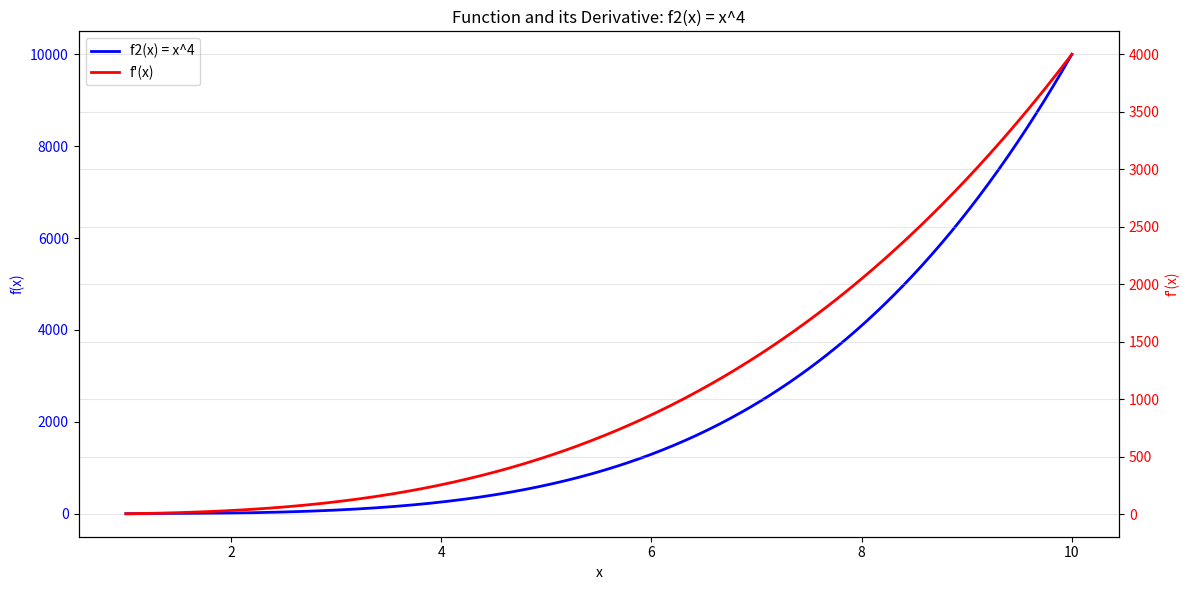
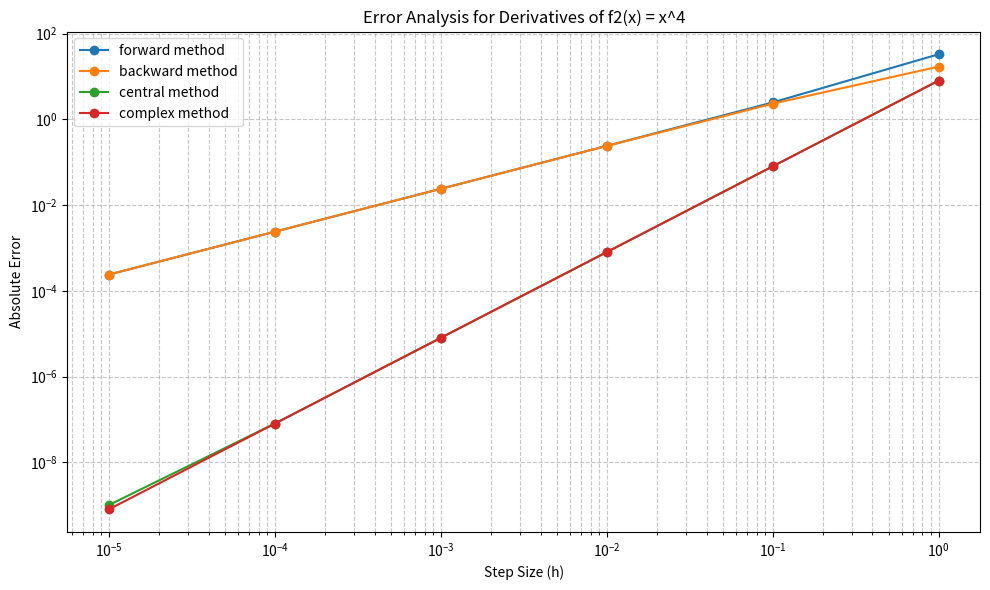
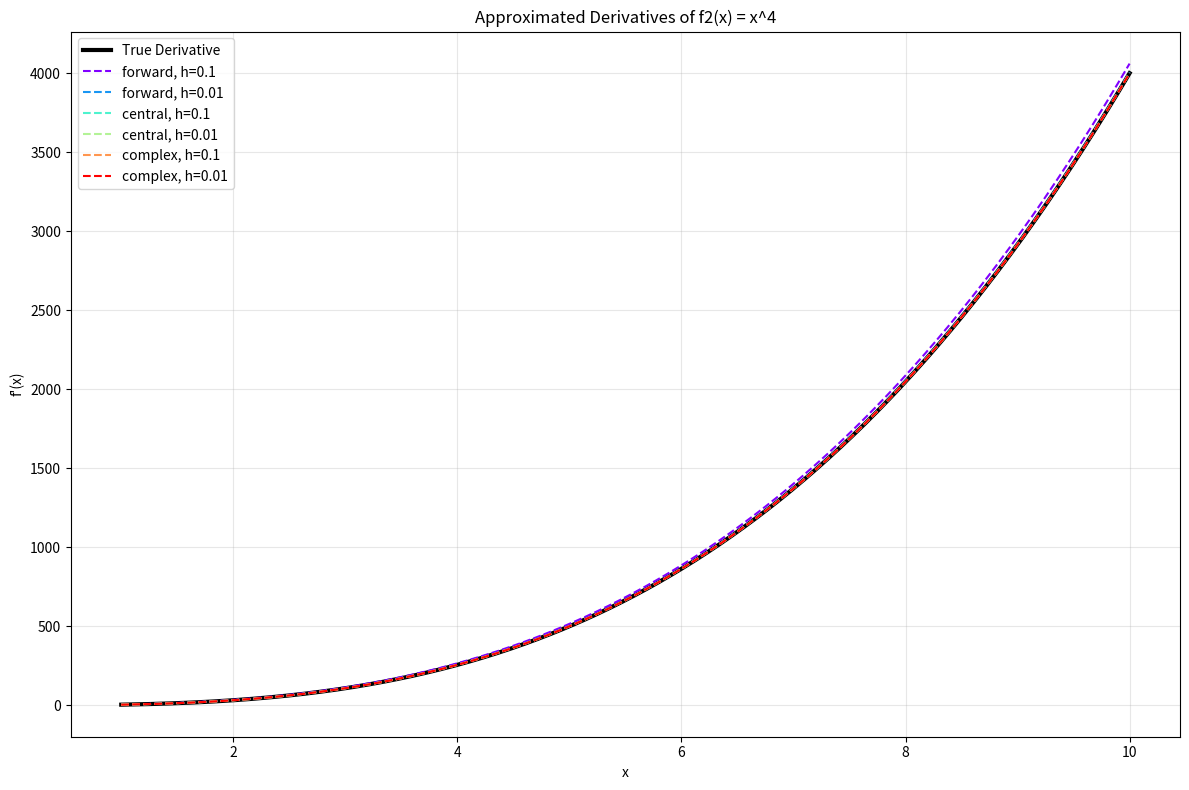

Generate these figures, in order, with matplotlib:
import numpy as np
import matplotlib.pyplot as plt
from math import sin, cos, log, pi
from matplotlib import cm
import time

def limit_derivative(f, x, h, method='forward'):
    """
    Calculate numerical derivative using various finite difference methods.
    
    Parameters:
        f (function): Function to differentiate
        x (float): Point at which to calculate the derivative
        h (float): Step size
        method (str): Differentiation method - 'forward', 'backward', 'central', or 'complex'
    
    Returns:
        float: Approximated derivative value
    """
    if method == 'forward':
        return (f(x + h) - f(x)) / h
    elif method == 'backward':
        return (f(x) - f(x - h)) / h
    elif method == 'central':
        return (f(x + h) - f(x - h)) / (2 * h)
    elif method == 'complex':
        # Complex step differentiation - highly accurate for analytic functions
        # Requires function to support complex numbers
        try:
            return np.imag(f(x + 1j * h)) / h
        except (TypeError, ValueError):
            print(f"Complex step method not supported for this function. Falling back to central difference.")
            return (f(x + h) - f(x - h)) / (2 * h)
    else:
        raise ValueError(f"Unknown method: {method}")

# Test functions with their exact derivatives
class TestFunction:
    def __init__(self, func, derivative, name, domain=(1, 10)):
        self.func = func
        self.derivative = derivative
        self.name = name
        self.domain = domain

# Define test functions
test_functions = [
    TestFunction(
        func=lambda x: sin(x),
        derivative=lambda x: cos(x),
        name="f1(x) = sin(x)",
        domain=(0, 2*pi)
    ),
    TestFunction(
        func=lambda x: x**4,
        derivative=lambda x: 4*x**3,
        name="f2(x) = x^4"
    ),
    TestFunction(
        func=lambda x: x**2 * log(x),
        derivative=lambda x: 2*x*log(x) + x,
        name="f3(x) = x^2 * log(x)"
    ),
    TestFunction(
        func=lambda x: np.exp(-x**2),
        derivative=lambda x: -2*x*np.exp(-x**2),
        name="f4(x) = e^(-x^2)",
        domain=(-3, 3)
    )
]

def calculate_derivatives_at_point(f, x_point, function_name, methods=None):
    """
    Calculate derivatives of a function at a specific point using different methods and step sizes.
    
    Parameters:
        f (function): The function to differentiate
        x_point (float): Point at which to calculate derivatives
        function_name (str): Name of the function for display
        methods (list): List of methods to use (default: forward, central, complex)
    
    Returns:
        dict: Dictionary of results for each method and step size
    """
    if methods is None:
        methods = ['forward', 'central', 'complex']
    
    print(f"Derivatives of {function_name} at x={x_point}:")
    print(f"{'Method':<10} {'Step Size':<10} {'Approximation':<15} {'Error':<10}")
    print("-" * 50)
    
    # Try to evaluate the exact derivative for comparison
    try:
        exact_derivative = None
        for tf in test_functions:
            if tf.name == function_name:
                exact_derivative = tf.derivative(x_point)
                break
    except:
        exact_derivative = None
    
    results = {}
    
    # Test with different step sizes
    h_values = [1, 0.1, 0.01, 0.001, 0.0001, 0.00001]
    
    for method in methods:
        results[method] = []
        for h in h_values:
            try:
                start_time = time.time()
                d = limit_derivative(f, x_point, h, method)
                end_time = time.time()
                computation_time = (end_time - start_time) * 1000  # in milliseconds
                
                error = abs(d - exact_derivative) if exact_derivative is not None else float('nan')
                
                results[method].append({
                    'h': h, 
                    'value': d, 
                    'error': error,
                    'time': computation_time
                })
                
                error_str = f"{error:.6e}" if exact_derivative is not None else "N/A"
                print(f"{method:<10} {h:<10.6f} {d:<15.8f} {error_str}")
            except Exception as e:
                print(f"{method:<10} {h:<10.6f} Failed: {str(e)}")
    
    print()
    return results

def plot_error_analysis(results, function_name):
    """
    Plot error analysis for different derivative methods.
    
    Parameters:
        results (dict): Dictionary of results from calculate_derivatives_at_point
        function_name (str): Name of the function
    """
    plt.figure(figsize=(10, 6))
    
    for method, method_results in results.items():
        h_values = [r['h'] for r in method_results if not np.isnan(r['error'])]
        errors = [r['error'] for r in method_results if not np.isnan(r['error'])]
        
        if h_values and errors:
            plt.loglog(h_values, errors, 'o-', label=f"{method} method")
    
    plt.grid(True, which="both", ls="--", alpha=0.7)
    plt.xlabel('Step Size (h)')
    plt.ylabel('Absolute Error')
    plt.title(f'Error Analysis for Derivatives of {function_name}')
    plt.legend()
    plt.tight_layout()
    plt.show()

def plot_approx_deriv(f, f_name, true_derivative_func=None, methods=None, domain=None):
    """
    Plot approximated derivatives using different methods and step sizes.
    
    Parameters:
        f (function): The function to differentiate
        f_name (str): Name of the function for display
        true_derivative_func (function): The exact derivative function
        methods (list): List of methods to use (default: forward, central)
        domain (tuple): Domain of the function (min_x, max_x)
    """
    if methods is None:
        methods = ['forward', 'central']
    
    if domain is None:
        domain = (1, 10)
    
    x_vals = np.linspace(domain[0], domain[1], 500)
    h_vals = [0.1, 0.01]
    
    plt.figure(figsize=(12, 8))
    
    # Plot true derivative if available
    if true_derivative_func:
        y_true = [true_derivative_func(x) for x in x_vals]
        plt.plot(x_vals, y_true, 'k-', label="True Derivative", linewidth=3)
    
    # Plot approximated derivatives
    colors = cm.rainbow(np.linspace(0, 1, len(methods) * len(h_vals)))
    color_idx = 0
    
    for method in methods:
        for h in h_vals:
            approx_derivs = [limit_derivative(f, x, h, method) for x in x_vals]
            plt.plot(x_vals, approx_derivs, linestyle='--', 
                     label=f"{method}, h={h}", color=colors[color_idx])
            color_idx += 1
    
    plt.legend()
    plt.title(f"Approximated Derivatives of {f_name}")
    plt.xlabel("x")
    plt.ylabel("f'(x)")
    plt.grid(True, alpha=0.3)
    plt.tight_layout()
    plt.show()

def visualize_function_and_derivative(func_obj):
    """
    Visualize a function and its derivative together.
    
    Parameters:
        func_obj (TestFunction): Function object containing the function and derivative
    """
    domain = func_obj.domain
    x_vals = np.linspace(domain[0], domain[1], 500)
    
    # Calculate function and derivative values
    y_func = [func_obj.func(x) for x in x_vals]
    y_deriv = [func_obj.derivative(x) for x in x_vals]
    
    # Create plot with two y-axes
    fig, ax1 = plt.subplots(figsize=(12, 6))
    
    # Plot function on first axis
    ax1.plot(x_vals, y_func, 'b-', linewidth=2, label=f"{func_obj.name}")
    ax1.set_xlabel('x')
    ax1.set_ylabel('f(x)', color='b')
    ax1.tick_params(axis='y', labelcolor='b')
    
    # Create second y-axis and plot derivative
    ax2 = ax1.twinx()
    ax2.plot(x_vals, y_deriv, 'r-', linewidth=2, label=f"f'(x)")
    ax2.set_ylabel("f'(x)", color='r')
    ax2.tick_params(axis='y', labelcolor='r')
    
    # Add a title
    plt.title(f"Function and its Derivative: {func_obj.name}")
    
    # Add a legend
    lines1, labels1 = ax1.get_legend_handles_labels()
    lines2, labels2 = ax2.get_legend_handles_labels()
    ax1.legend(lines1 + lines2, labels1 + labels2, loc='best')
    
    plt.tight_layout()
    plt.grid(True, alpha=0.3)
    plt.show()

# Example usage and demonstration
if __name__ == "__main__":
    print("Advanced Numerical Derivatives Analysis")
    print("======================================\n")
    
    # Demonstrate error analysis
    func_idx = 1  # Use f2(x) = x^4
    test_func = test_functions[func_idx]
    
    print(f"Analyzing: {test_func.name}\n")
    
    # Calculate derivatives at x=2 using different methods
    results = calculate_derivatives_at_point(
        test_func.func, 
        x_point=2, 
        function_name=test_func.name,
        methods=['forward', 'backward', 'central', 'complex']
    )
    
    # Visualize the function and its derivative
    visualize_function_and_derivative(test_func)
    
    # Plot approximation error analysis
    plot_error_analysis(results, test_func.name)
    
    # Plot approximated derivatives compared to the true derivative
    plot_approx_deriv(
        test_func.func, 
        test_func.name, 
        true_derivative_func=test_func.derivative,
        methods=['forward', 'central', 'complex'],
        domain=test_func.domain
    )
    
    # Uncomment to test with other functions
    # for func in test_functions:
    #     visualize_function_and_derivative(func)
    #     plot_approx_deriv(
    #         func.func, 
    #         func.name, 
    #         true_derivative_func=func.derivative,
    #         methods=['forward', 'central', 'complex'],
    #         domain=func.domain
    #     )